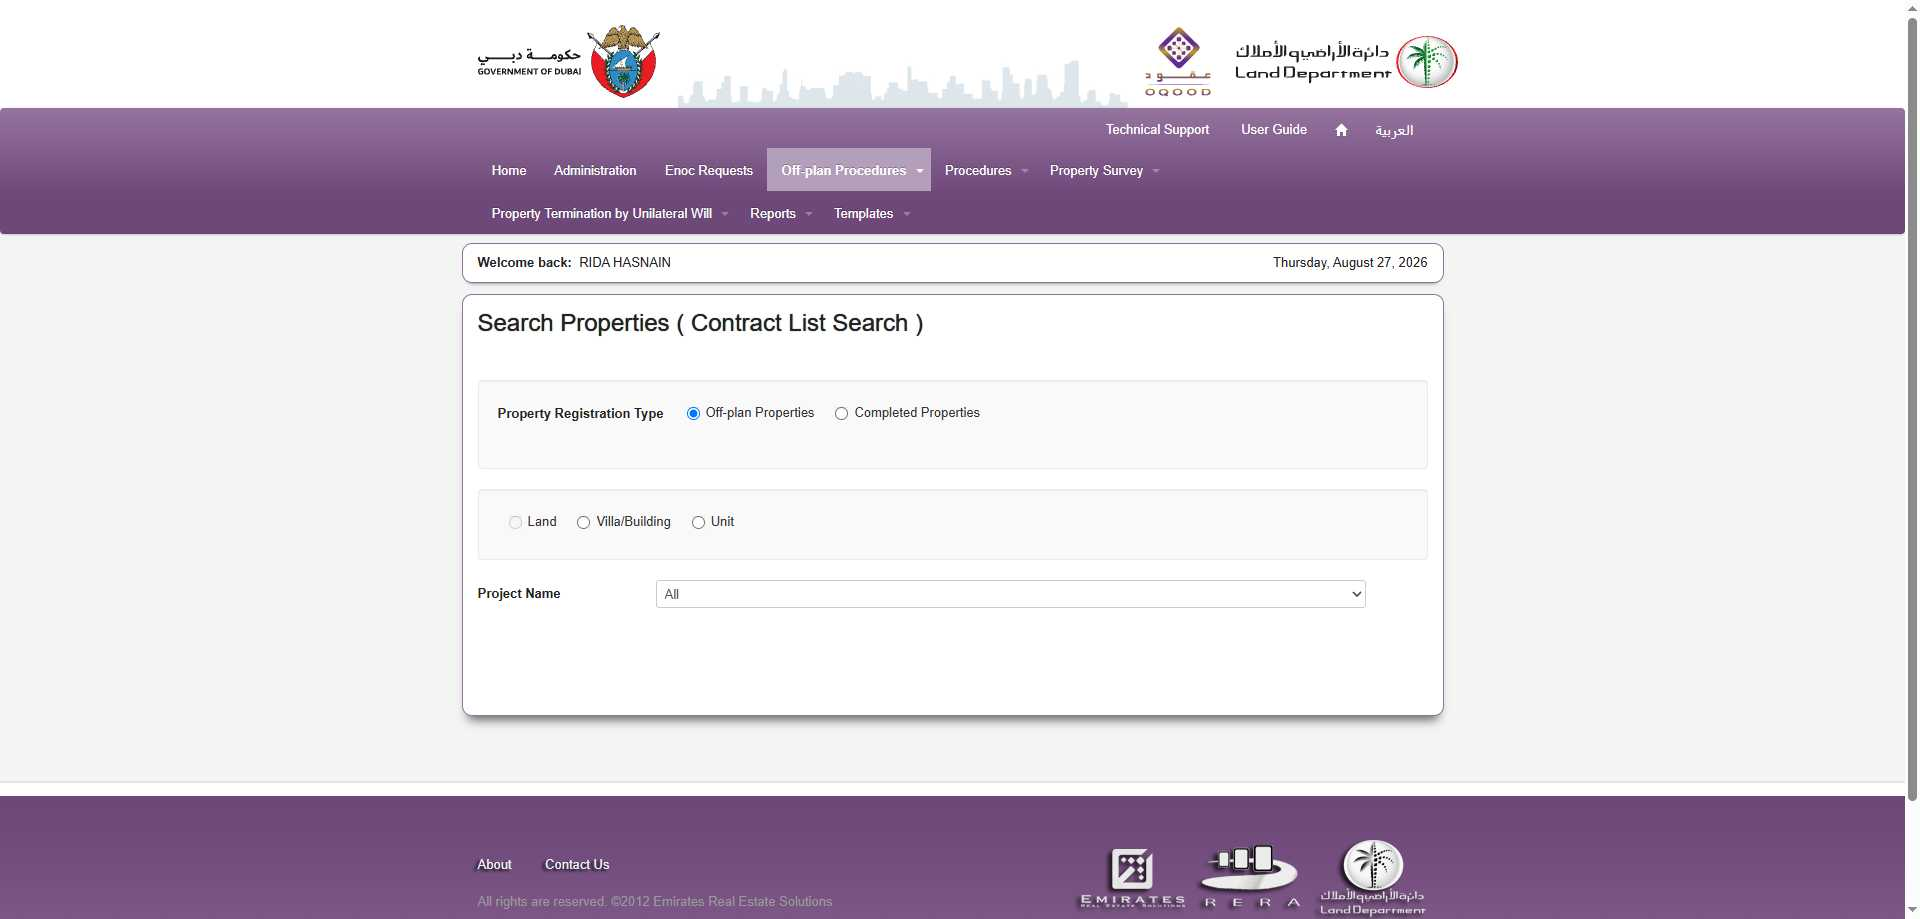
Task: Robotic Enterprise Framework
Workflow: oqood_ContractListSearch

Step 1 [try]: Chrome oqood.dubailand.gov.ae in window 'oqood.dubailand.gov.ae/*' (chrome.exe)

Step 2 [then]: click on the text box 'Completed Properties' in window 'oqood.dubailand.gov.ae/*' (chrome.exe) (no picture)

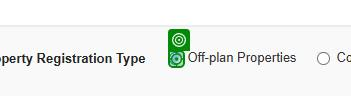
Step 3 [else]: click on the text box 'Off-plan Properties' in window 'oqood.dubailand.gov.ae/*' (chrome.exe)
